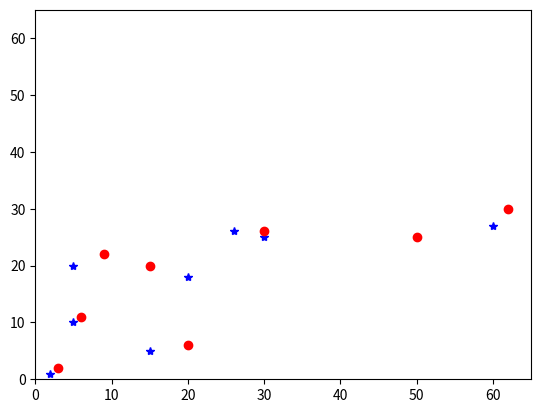

Here is the Python script that generated this plot:
import numpy as np
import matplotlib.pyplot as pl
x1 = [2, 15, 5, 20, 5, 30, 26, 60]
y1 = [1, 5, 10, 18, 20, 25, 26, 27]
x2 = [3, 20, 6, 15, 9, 30, 50, 62]
y2 = [2,6, 11, 20, 22, 26, 25, 30]
pl.axis([0, 65, 0, 65])
pl.plot(x1, y1, 'b*', x2, y2, 'ro')
pl.show()
